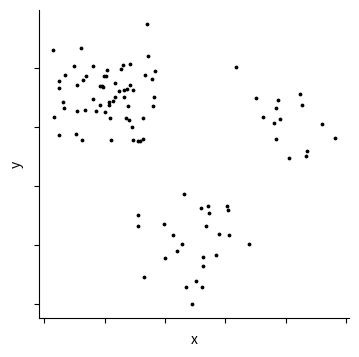
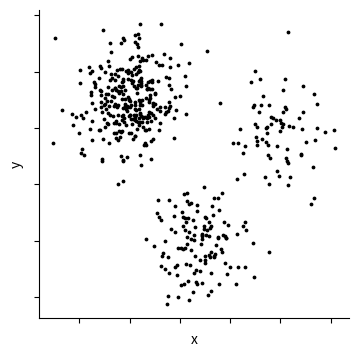
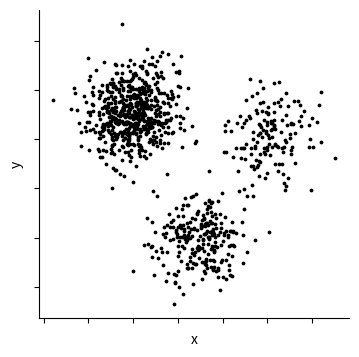

Generate these figures, in order, with matplotlib:
import numpy as np
import matplotlib.pyplot as plt
import os

# Create a folder on the desktop to save plots
folder_path = os.path.join(os.path.expanduser("~"), "Desktop", "gist_clusters_unequal_points_03092024")
os.makedirs(folder_path, exist_ok=True)
np.random.seed(42)

def generate_clusters_specific(num_clusters, cluster_means, cluster_covariances, num_points_per_cluster):
    data = []
    for i in range(num_clusters):
        # Generate points for the current cluster
        cluster_points = np.random.multivariate_normal(cluster_means[i], cluster_covariances[i], num_points_per_cluster[i])
        
        # Append points to the data list
        data.append(cluster_points)
    
    # Concatenate points from all clusters
    return np.concatenate(data)

# Number of clusters
num_clusters = 3

# Means for each cluster separated by a distance of 3 units
cluster_means = [[2, 7], [5, 2], [8, 6]]
#distance = 4
#cluster_means = [[2, 7], [6, 2], [10, 6]]
#distance = 5
#cluster_means =[[2, 7], [7, 2], [12, 6]]

# Covariance matrices for each cluster
covariance_cluster1 = [[1, 0.1], [0.1, 1]]
covariance_cluster2 = [[1, 0.1], [0.1, 1]]
covariance_cluster3 = [[1, 0.1], [0.1, 1]]
cluster_covariances = [covariance_cluster1, covariance_cluster2, covariance_cluster3]

# Number of points per cluster - 60%, 25% and 15%
num_points_per_cluster_list = [[60, 25, 15], [300, 125, 75], [600, 250, 150]]

# Generate and plot clusters for each combination
for num_points_per_cluster in num_points_per_cluster_list:
    # Generate clusters
    data = generate_clusters_specific(num_clusters, cluster_means, cluster_covariances, num_points_per_cluster)

    # Create a scatter plot
    plt.figure(figsize=(4, 4), dpi=300)
    plt.scatter(data[:, 0], data[:, 1], s=3, color='k', marker='o')
    plt.xlabel('x')
    plt.ylabel('y')  
    plt.gca().set_xticklabels([])
    plt.gca().set_yticklabels([])
    plt.gca().spines['top'].set_visible(False)
    plt.gca().spines['right'].set_visible(False)
    title = f'plot_{sum(num_points_per_cluster)}_{num_clusters}_clusters_dist_3.png'
    # Save the plot to the folder
    save_path = os.path.join(folder_path, title)
    plt.savefig(save_path, dpi=300)

    # Clear the current plot for the next iteration
    plt.clf()
    plt.close()

print("Plots and CSV data saved to:", folder_path)
